Image classification data set "Durian_Leaf_Diseases" (tmai110605/DurianLeafDisease on GitHub). Class labels (5): algal, allocaridara attack, blight, healthy, phomopsis.

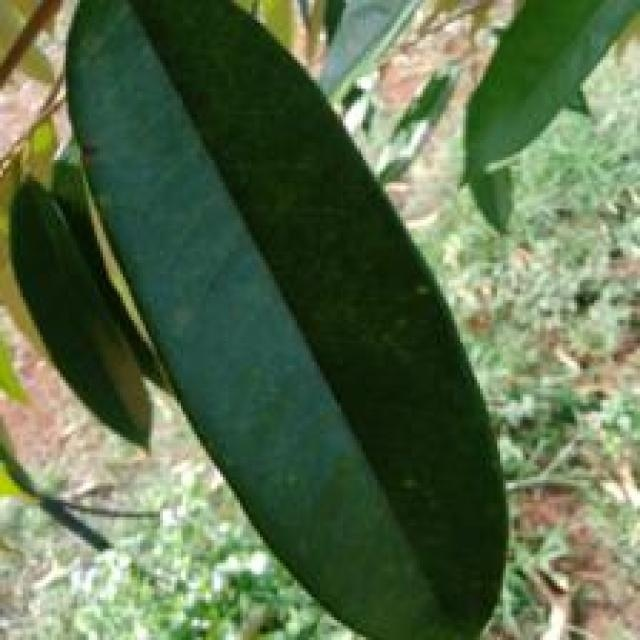
Label: phomopsis

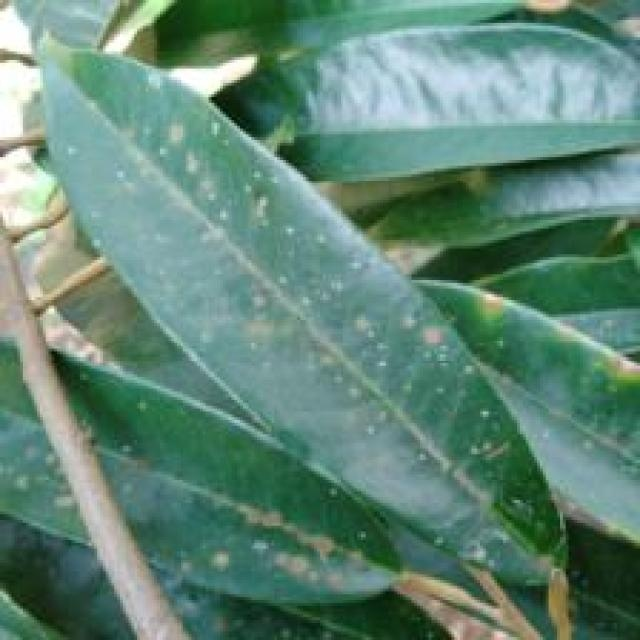
Label: algal

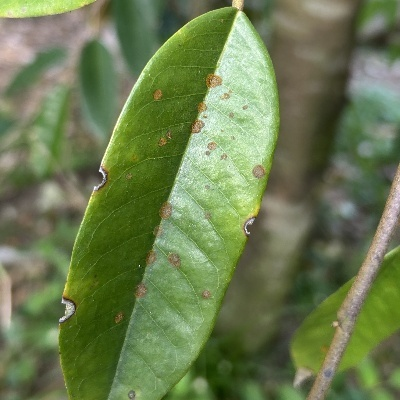
Label: algal

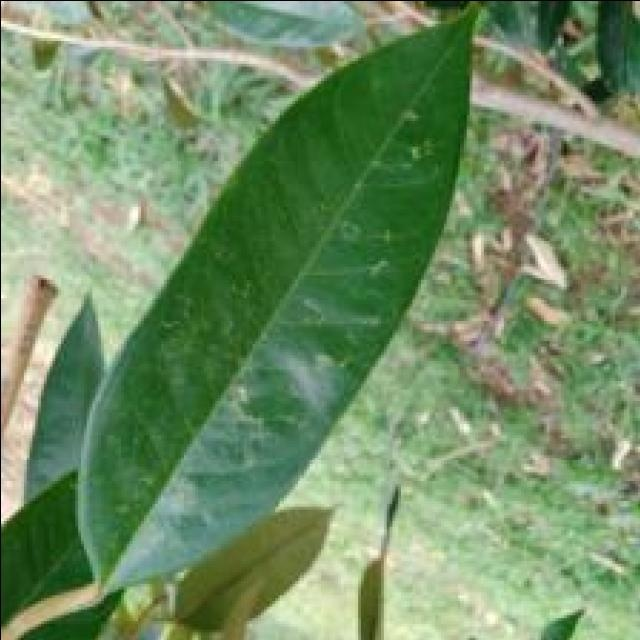
Label: allocaridara attack

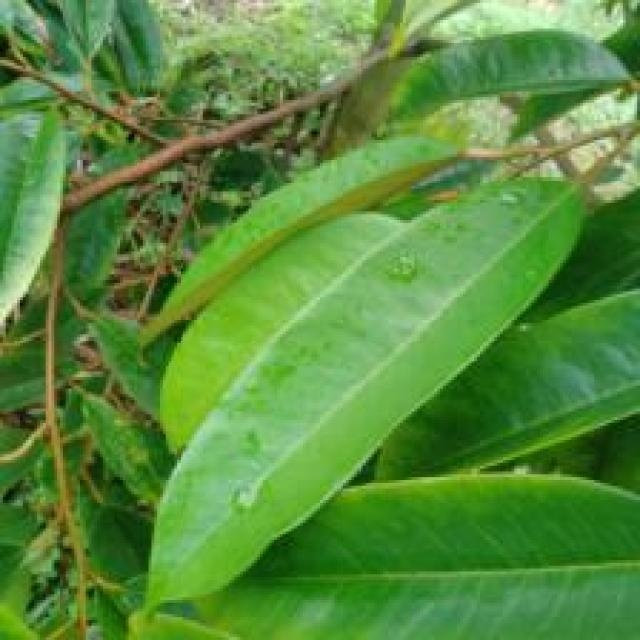
Label: healthy

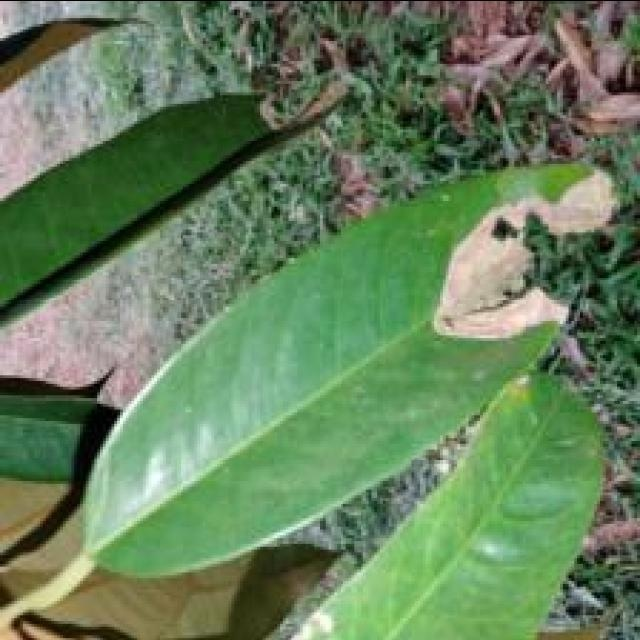
Label: blight
